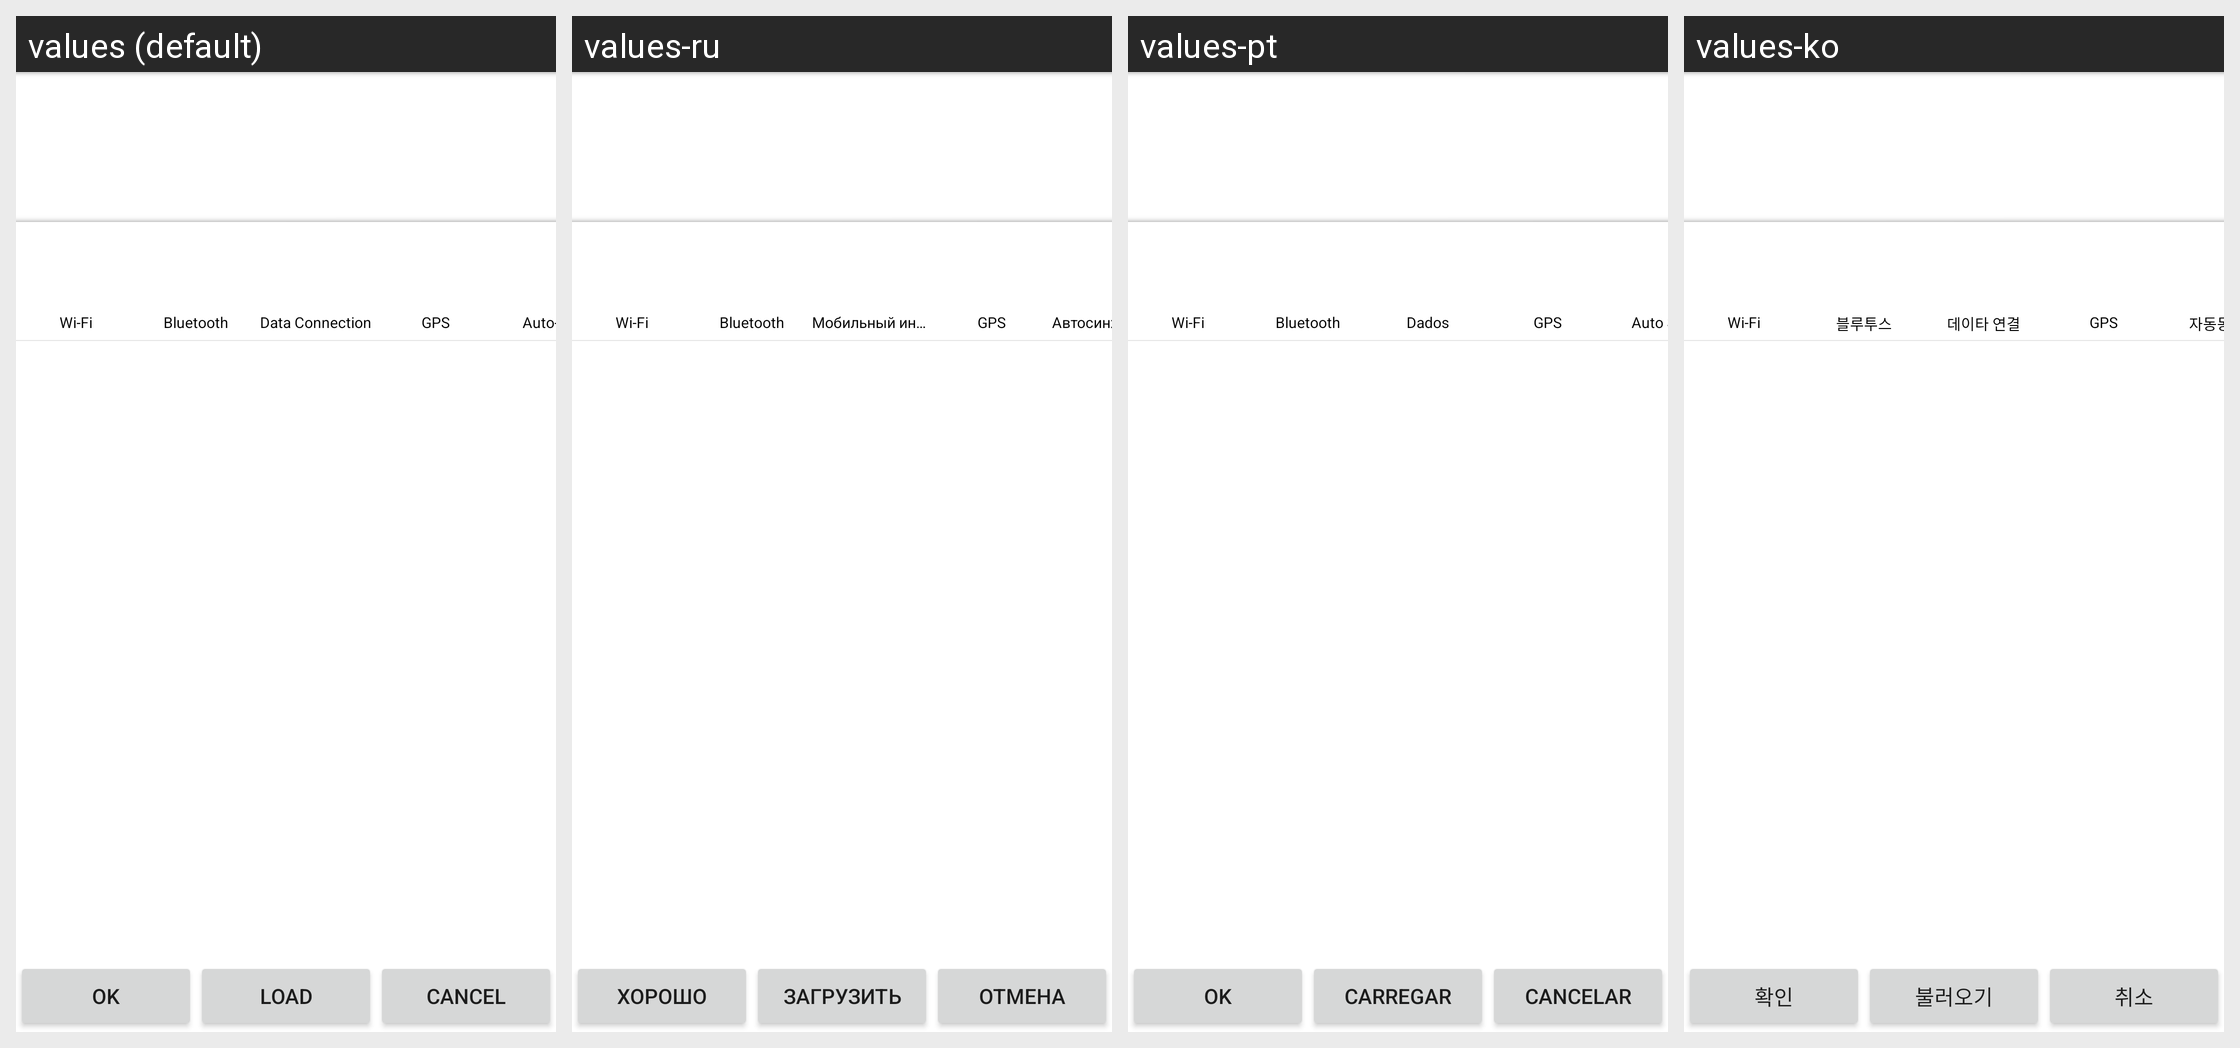

Strings drawn on this Android screen and how each of the app's shown locales translates them:
Android screen res/layout/activity_widget_conf.xml rendered under 4 locales, left to right: values (default), values-ru, values-pt, values-ko. Device: Nexus 5 (rendered at 1080×1920; each locale shown at half size, 540×960, under a caption strip naming it); theme Theme.MaterialComponents.DayNight.NoActionBar.
Strings drawn on this screen, with the default value and each locale's value (text and hints the layout hard-codes, and strings that could not be matched under every locale, appear in the picture but are not listed):

wifi
  values: Wi-Fi
  values-ru: Wi-Fi
  values-pt: Wi-Fi
  values-ko: Wi-Fi

bluetooth
  values: Bluetooth
  values-ru: Bluetooth
  values-pt: Bluetooth
  values-ko: 블루투스

edge
  values: Data Connection
  values-ru: Мобильный интернет
  values-pt: Dados
  values-ko: 데이타 연결

gps
  values: GPS
  values-ru: GPS
  values-pt: GPS
  values-ko: GPS

sync
  values: Auto-sync
  values-ru: Автосинхронизация
  values-pt: Auto Sincr.
  values-ko: 자동동기화

button_apply
  values: OK
  values-ru: Хорошо
  values-pt: OK
  values-ko: 확인

load_conf
  values: Load
  values-ru: Загрузить
  values-pt: Carregar
  values-ko: 불러오기

button_cancel
  values: Cancel
  values-ru: Отмена
  values-pt: Cancelar
  values-ko: 취소
